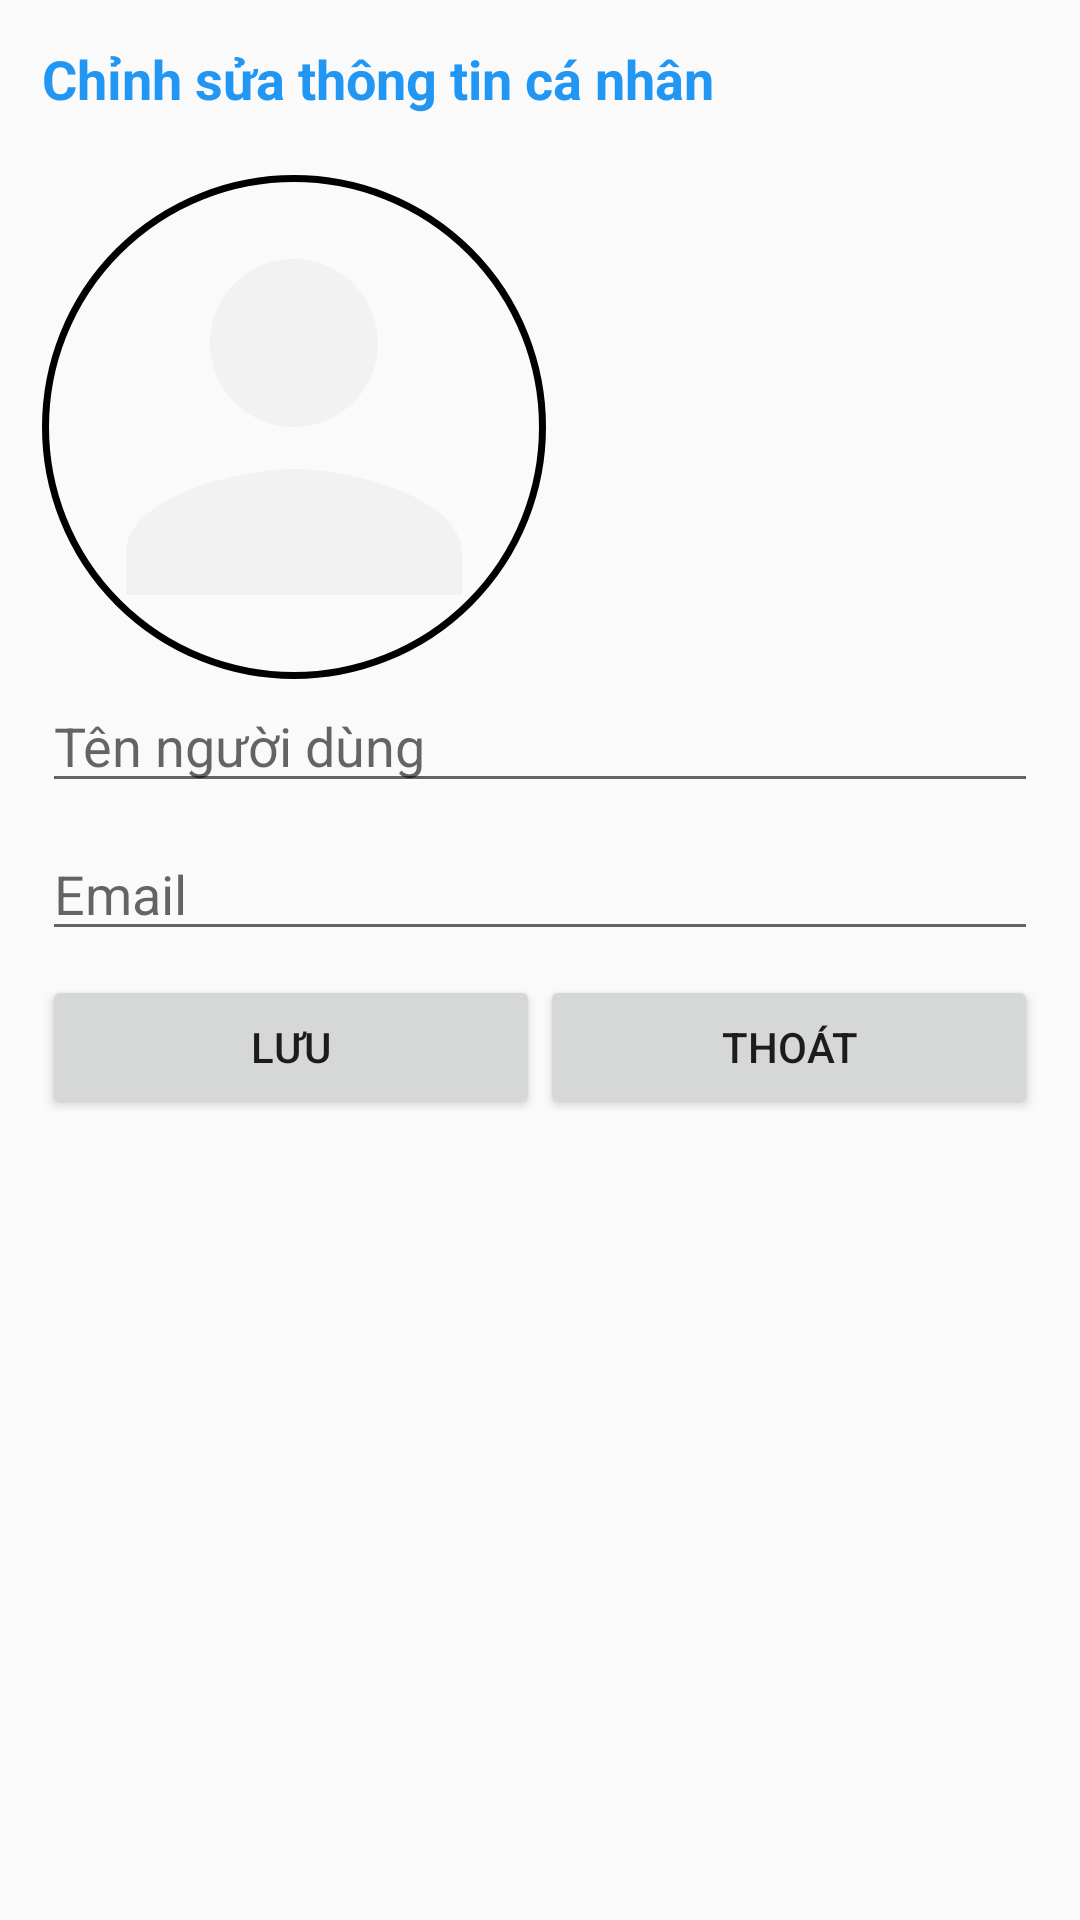

Layout XML and referenced resources for this Android screen:
<!-- AndroidManifest.xml: application theme Theme.AppMovie -->
<!-- res/layout/edit_profile_popup.xml -->
<?xml version="1.0" encoding="utf-8"?>
<LinearLayout xmlns:android="http://schemas.android.com/apk/res/android"
    android:layout_width="match_parent"
    android:layout_height="wrap_content"
    android:orientation="vertical"
    android:minWidth="350dp"
    android:padding="14dp">

    <TextView
        android:id="@+id/title123"
        android:layout_width="match_parent"
        android:layout_height="wrap_content"
        android:textSize="18dp"
        android:layout_marginBottom="20dp"
        android:textColor="#2196F3"
        android:text="Chỉnh sửa thông tin cá nhân"
        android:textStyle="bold" />

    <ImageView
        android:id="@+id/imageView"
        android:layout_width="168dp"
        android:layout_height="168dp"
        android:layout_centerInParent="true"
        android:scaleType="centerCrop"
        android:src="@drawable/circle_avatar" />

    <EditText
        android:id="@+id/editTextUsername"
        android:layout_width="match_parent"
        android:layout_height="wrap_content"
        android:hint="Tên người dùng"
        android:inputType="text"
        android:layout_marginBottom="8dp"/>

    
    <EditText
        android:id="@+id/editTextEmail"
        android:layout_width="match_parent"
        android:layout_height="wrap_content"
        android:hint="Email"
        android:inputType="textEmailAddress"
        android:layout_marginBottom="8dp"/>

    <LinearLayout
        android:layout_width="match_parent"
        android:layout_height="wrap_content"
        android:orientation="horizontal">

        <Button
            android:id="@+id/save_button"
            android:layout_width="0dp"
            android:layout_height="wrap_content"
            android:layout_weight="1"
            android:text="Lưu"/>

        <Button
            android:id="@+id/cancel_button"
            android:layout_width="0dp"
            android:layout_height="wrap_content"
            android:layout_weight="1"
            android:text="Thoát"/>

    </LinearLayout>

</LinearLayout>
<!-- resources referenced by this layout -->
<resources>
  <!-- drawable circle_avatar (drawable) -->
  <?xml version="1.0" encoding="utf-8"?>
  <layer-list xmlns:android="http://schemas.android.com/apk/res/android">
      
      <item>
          <shape android:shape="oval"> />
              <stroke
                  android:width="0.1dp" />
          </shape>
      </item>
      
      <item
          android:drawable="@drawable/ic_person"
          android:gravity="center" />
  </layer-list>
  <style name="Theme.AppMovie" parent="Base.Theme.AppMovie" />
  <!-- drawable ic_person (drawable) -->
  <vector android:height="24dp" android:tint="#F3F2F2"
      android:viewportHeight="24" android:viewportWidth="24"
      android:width="24dp" xmlns:android="http://schemas.android.com/apk/res/android">
      <path android:fillColor="@android:color/white" android:pathData="M12,12c2.21,0 4,-1.79 4,-4s-1.79,-4 -4,-4 -4,1.79 -4,4 1.79,4 4,4zM12,14c-2.67,0 -8,1.34 -8,4v2h16v-2c0,-2.66 -5.33,-4 -8,-4z"/>
  </vector>
  <style name="Base.Theme.AppMovie" parent="Theme.MaterialComponents.DayNight.NoActionBar.Bridge">
          
          
      </style>
</resources>
